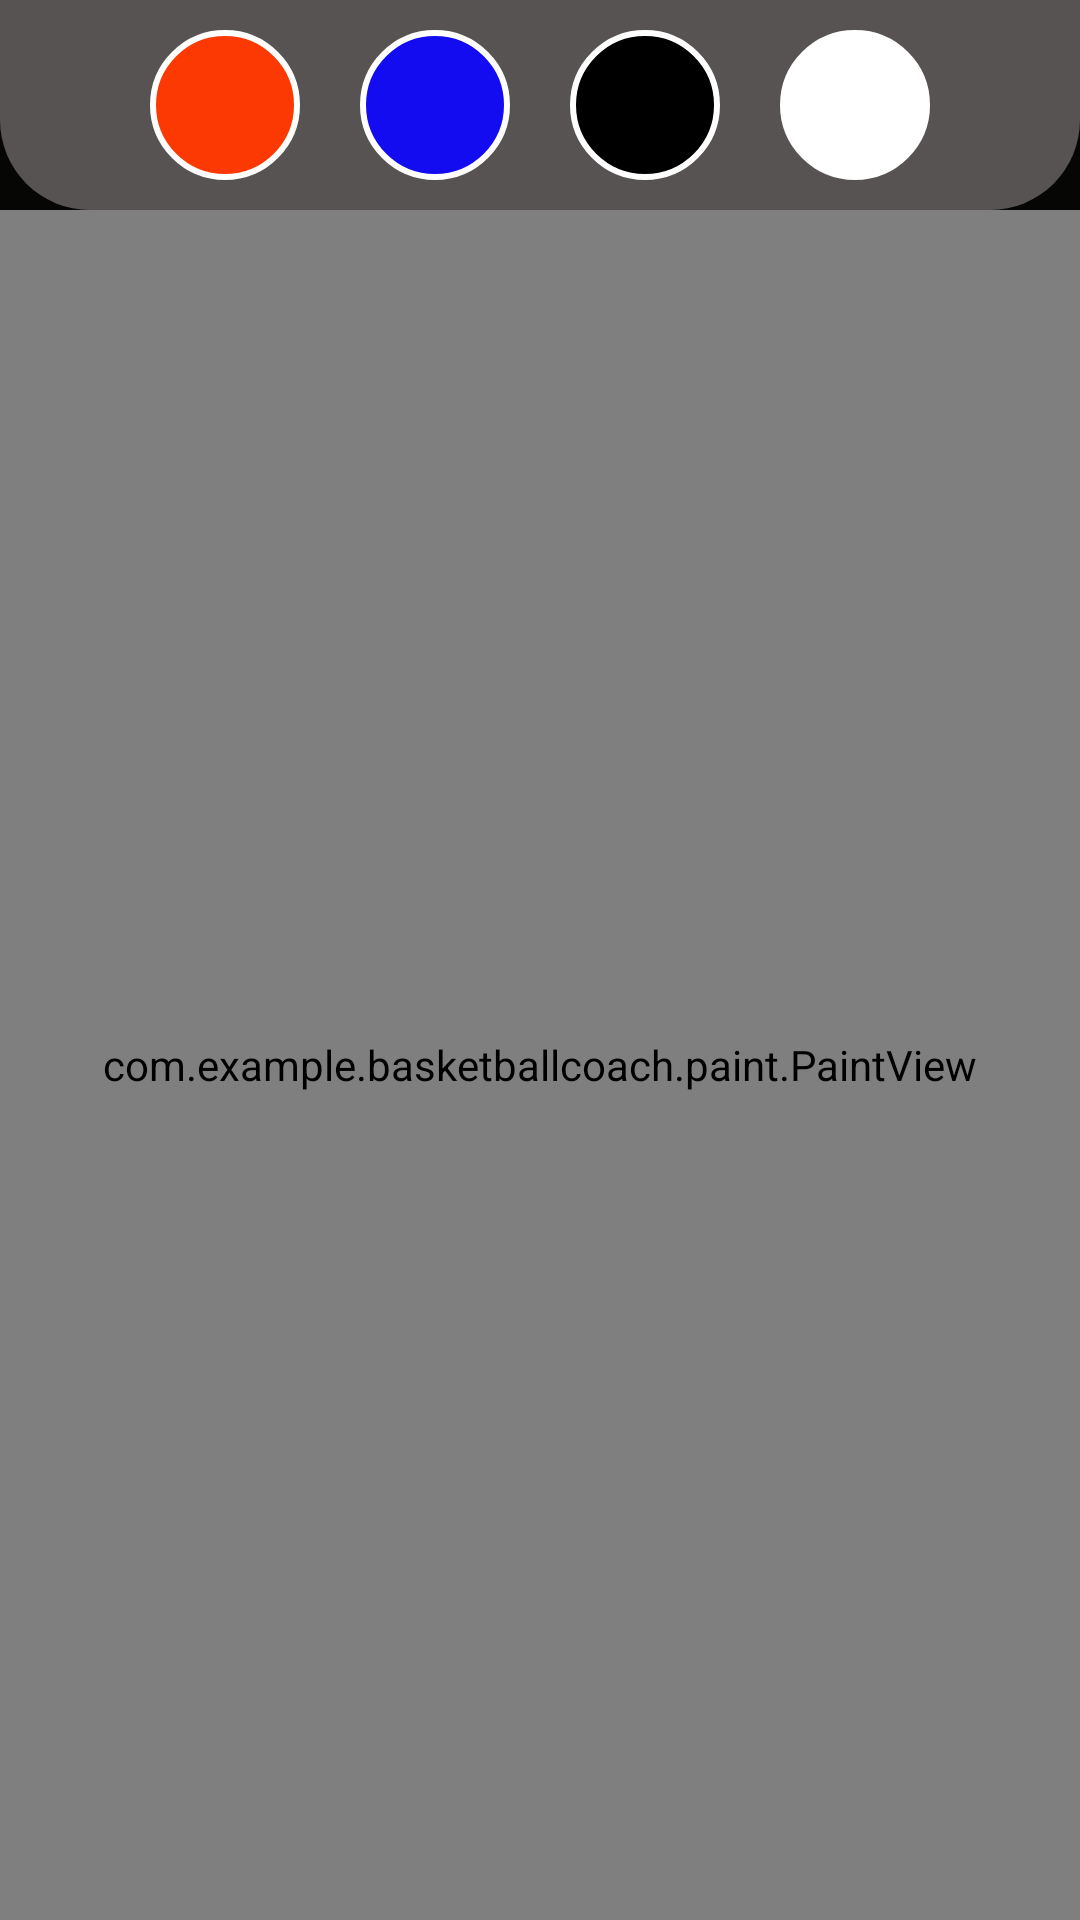

Layout XML and referenced resources for this Android screen:
<!-- AndroidManifest.xml: application theme Theme.BasketballCoach -->
<!-- res/layout/activity_pizarra.xml -->
<?xml version="1.0" encoding="utf-8"?>
<RelativeLayout xmlns:android="http://schemas.android.com/apk/res/android"
    xmlns:app="http://schemas.android.com/apk/res-auto"
    xmlns:tools="http://schemas.android.com/tools"
    android:layout_width="match_parent"
    android:layout_height="match_parent"
    tools:context=".Pizarra"
    android:background="@color/fondo">

    <LinearLayout
        android:id="@+id/toolbar_pizarra"
        android:layout_width="match_parent"
        android:layout_height="wrap_content"
        android:background="@drawable/toolbar_colores"
        android:gravity="center"
        android:orientation="horizontal">

        <ImageButton
            android:id="@+id/color_rojo"
            android:layout_width="50dp"
            android:layout_height="50dp"
            android:layout_margin="10dp"
            android:background="@drawable/red_background"
            tools:ignore="SpeakableTextPresentCheck,SpeakableTextPresentCheck">

        </ImageButton>

        <ImageButton
            android:id="@+id/color_azul"
            android:layout_width="50dp"
            android:layout_height="50dp"
            android:layout_margin="10dp"
            android:background="@drawable/blue_background"
            tools:ignore="SpeakableTextPresentCheck,SpeakableTextPresentCheck">

        </ImageButton>

        <ImageButton
            android:id="@+id/color_negro"
            android:layout_width="50dp"
            android:layout_height="50dp"
            android:layout_margin="10dp"
            android:background="@drawable/black_background"
            tools:ignore="SpeakableTextPresentCheck,SpeakableTextPresentCheck">

        </ImageButton>

        <ImageButton
            android:id="@+id/color_blanco"
            android:layout_width="50dp"
            android:layout_height="50dp"
            android:layout_margin="10dp"
            android:background="@drawable/white_background"
            tools:ignore="SpeakableTextPresentCheck,SpeakableTextPresentCheck,SpeakableTextPresentCheck">

        </ImageButton>

    </LinearLayout>

    <RelativeLayout
        android:layout_width="match_parent"
        android:layout_below="@+id/toolbar_pizarra"
        android:layout_height="match_parent">
        <ImageView
            android:id="@+id/pista_pizarra"
            android:layout_width="wrap_content"
            android:layout_height="wrap_content"
            app:layout_constraintBottom_toBottomOf="parent"
            app:layout_constraintEnd_toEndOf="parent"
            app:layout_constraintStart_toStartOf="parent"
            app:layout_constraintTop_toTopOf="parent"
            app:srcCompat="@drawable/pistacompleta" />
        <include layout="@layout/paint_view"></include>
    </RelativeLayout>

</RelativeLayout>
<!-- res/layout/paint_view.xml (included above) -->
<?xml version="1.0" encoding="utf-8"?>
<androidx.constraintlayout.widget.ConstraintLayout xmlns:android="http://schemas.android.com/apk/res/android"
    android:layout_width="match_parent"
    android:layout_height="match_parent">
    
    <com.example.basketballcoach.paint.PaintView
        android:layout_width="match_parent"
        android:layout_height="match_parent">

    </com.example.basketballcoach.paint.PaintView>

</androidx.constraintlayout.widget.ConstraintLayout>
<!-- resources referenced by this layout -->
<resources>
  <color name="fondo">#060605</color>
  <!-- drawable black_background (drawable) -->
  <?xml version="1.0" encoding="utf-8"?>
  <shape xmlns:android="http://schemas.android.com/apk/res/android">
      <corners android:radius="50dp"></corners>
      <stroke android:color="@color/white"
          android:width="2dp">
      </stroke>
      <solid android:color="@color/black"></solid>
  </shape>
  <!-- drawable blue_background (drawable) -->
  <?xml version="1.0" encoding="utf-8"?>
  <shape xmlns:android="http://schemas.android.com/apk/res/android">
      <corners android:radius="50dp"></corners>
      <stroke android:color="@color/white"
          android:width="2dp">
      </stroke>
      <solid android:color="@color/blue"></solid>
  </shape>
  <!-- drawable pistacompleta: png bitmap (drawable, 237508 bytes) -->
  <!-- drawable red_background (drawable) -->
  <?xml version="1.0" encoding="utf-8"?>
  <shape xmlns:android="http://schemas.android.com/apk/res/android">
      <corners android:radius="50dp"></corners>
      <stroke android:color="@color/white"
          android:width="2dp">
      </stroke>
      <solid android:color="@color/red"></solid>
  </shape>
  <!-- drawable toolbar_colores (drawable) -->
  <?xml version="1.0" encoding="utf-8"?>
  <shape xmlns:android="http://schemas.android.com/apk/res/android">
      <corners android:bottomLeftRadius="30dp"
          android:bottomRightRadius="30dp"></corners>
      <solid android:color="@color/grey"></solid>
  </shape>
  <!-- drawable white_background (drawable) -->
  <?xml version="1.0" encoding="utf-8"?>
  <shape xmlns:android="http://schemas.android.com/apk/res/android">
      <corners android:radius="50dp"></corners>
      <stroke android:color="@color/white"
          android:width="2dp">
      </stroke>
      <solid android:color="@color/white"></solid>
  </shape>
  <style name="Theme.BasketballCoach" parent="Theme.MaterialComponents.DayNight.NoActionBar">
          
          <item name="colorPrimary">@color/purple_500</item>
          <item name="colorPrimaryVariant">@color/purple_700</item>
          <item name="colorOnPrimary">@color/white</item>
          
          <item name="colorSecondary">@color/teal_200</item>
          <item name="colorSecondaryVariant">@color/teal_700</item>
          <item name="colorOnSecondary">@color/black</item>
          
          <item name="android:statusBarColor" tools:targetApi="l">?attr/colorPrimaryVariant</item>
          
      </style>
  <color name="white">#FFFFFFFF</color>
  <color name="black">#FF000000</color>
  <color name="blue">#140cf0</color>
  <color name="red">#fc3903</color>
  <color name="grey">#575352</color>
  <color name="purple_500">#FF6200EE</color>
  <color name="purple_700">#FF3700B3</color>
  <color name="teal_200">#FF03DAC5</color>
  <color name="teal_700">#FF018786</color>
</resources>
